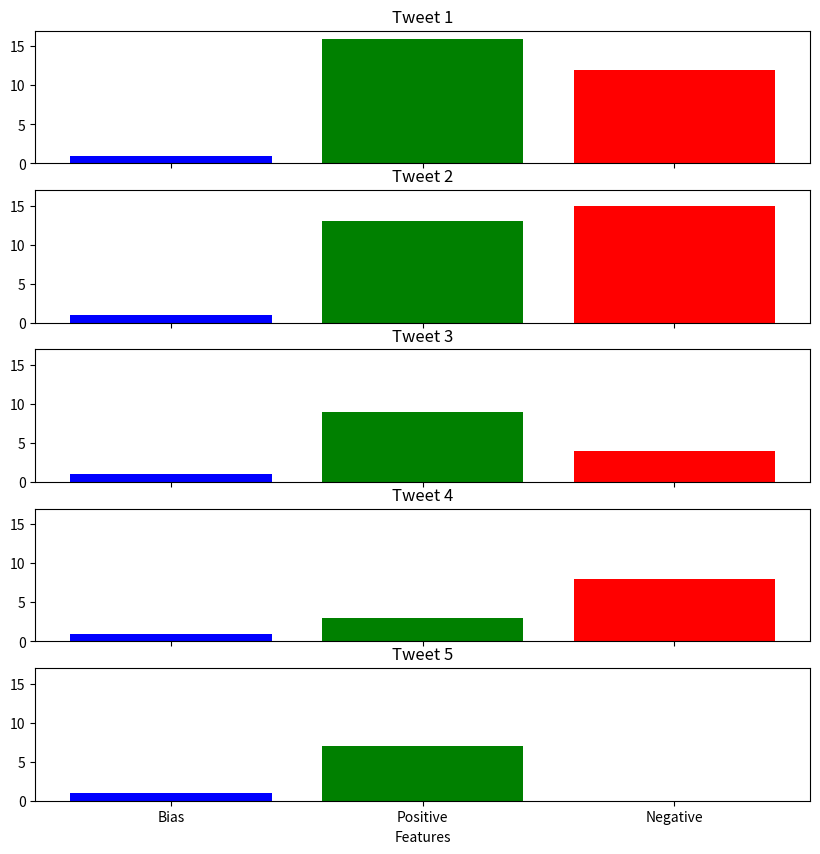

Reproduce this figure in Python.
import re

# Define stop words and punctuation manually
STOP_WORDS = {'and', 'is', 'are', 'at', 'has', 'for', 'a'}
PUNCTUATION = {',', '.', ':', '!', '"', "'"}

def simple_stemmer(word):
    suffixes = ['ing', 'ly', 'ed', 'ious', 'ies', 'ive', 'es', 's', 'ment']
    for suffix in suffixes:
        if word.endswith(suffix):
            return word[:-len(suffix)]
    return word

def preprocess_text(text):
    # Remove handles and URLs
    text = re.sub(r'@\w+|https?://\S+', '', text)
    
    # Tokenize the string into words
    words = re.findall(r'\b\w+\b', text)
    
    # Convert words to lower case
    words = [word.lower() for word in words]
    
    # Remove stop words
    words = [word for word in words if word not in STOP_WORDS]
    
    # Remove punctuation
    words = [word for word in words if word not in PUNCTUATION]
    
    # Perform simple stemming
    words = [simple_stemmer(word) for word in words]

    return words

# Example tweet
tweet = "@YMourri and @AndrewYNg are tuning a GREAT AI model at https://deeplearning.ai!!!"
preprocessed_tweet = preprocess_text(tweet)
print(preprocessed_tweet)


import re
import numpy as np
from collections import defaultdict
import matplotlib.pyplot as plt

# Define stop words and punctuation manually
STOP_WORDS = {'and', 'is', 'are', 'at', 'has', 'for', 'a'}
PUNCTUATION = {',', '.', ':', '!', '"', "'"}

# Simple stemmer function
def simple_stemmer(word):
    suffixes = ['ing', 'ly', 'ed', 'ious', 'ies', 'ive', 'es', 's', 'ment']
    for suffix in suffixes:
        if word.endswith(suffix):
            return word[:-len(suffix)]
    return word

# Preprocessing function
def preprocess_text(text):
    # Remove handles and URLs
    text = re.sub(r'@\w+|https?://\S+', '', text)
    
    # Tokenize the string into words
    words = re.findall(r'\b\w+\b', text)
    
    # Convert words to lower case
    words = [word.lower() for word in words]
    
    # Remove stop words
    words = [word for word in words if word not in STOP_WORDS]
    
    # Remove punctuation
    words = [word for word in words if word not in PUNCTUATION]
    
    # Perform simple stemming
    words = [simple_stemmer(word) for word in words]

    return words

# Sample data
tweets = [
    "I am happy because I am learning NLP",
    "I am sad because I am not understanding NLP",
    "I love deep learning and NLP",
    "I hate bugs in my code",
    "Debugging is fun when you find the solution"
]
labels = [1, 0, 1, 0, 1]  # 1 for positive, 0 for negative

# Build frequency dictionary
def build_freqs(tweets, labels):
    freqs = defaultdict(lambda: [0, 0])
    for tweet, label in zip(tweets, labels):
        for word in preprocess_text(tweet):
            freqs[word][label] += 1
    return freqs

# Extract features
def extract_features(tweet, freqs):
    word_list = preprocess_text(tweet)
    x = np.zeros((1, 3))
    x[0, 0] = 1  # Bias term
    for word in word_list:
        if word in freqs:
            x[0, 1] += freqs[word][1]  # Positive frequency
            x[0, 2] += freqs[word][0]  # Negative frequency
    return x

# Main code
m = len(tweets)  # Number of tweets
X = np.zeros((m, 3))  # Initialize matrix X

freqs = build_freqs(tweets, labels)  # Build frequencies dictionary

for i in range(m):
    X[i, :] = extract_features(tweets[i], freqs)  # Extract features for each tweet

print("Feature matrix X:\n", X)

# Visualization
fig, axes = plt.subplots(m, 1, figsize=(10, 2*m), sharex=True)

for i in range(m):
    axes[i].bar(['Bias', 'Positive', 'Negative'], X[i, :], color=['blue', 'green', 'red'])
    axes[i].set_title(f'Tweet {i+1}')
    axes[i].set_ylim(0, max(X[:, 1:].flatten()) + 1)  # Adjust y-axis limits for better visualization

plt.xlabel("Features")
plt.show()

